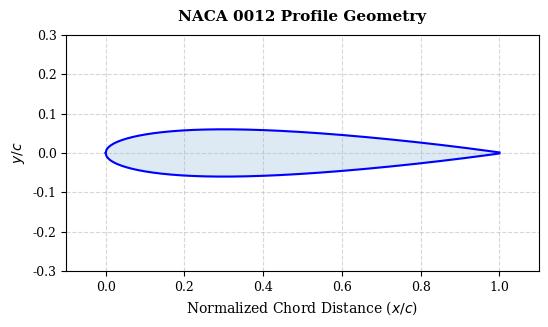

Generate this figure with matplotlib:
import os
import numpy as np
import matplotlib.pyplot as plt

# Matplotlib publication settings
plt.rcParams['font.family'] = 'serif'
plt.rcParams['font.size'] = 10
plt.rcParams['axes.labelsize'] = 10
plt.rcParams['axes.titlesize'] = 11
plt.rcParams['xtick.labelsize'] = 9
plt.rcParams['ytick.labelsize'] = 9
plt.rcParams['legend.fontsize'] = 9
plt.rcParams['figure.titlesize'] = 12

os.makedirs("figures", exist_ok=True)

# 1. NACA 0012 Profile Geometry
x = np.linspace(0, 1, 500)
t = 0.12
yt = 5 * t * (0.2969 * np.sqrt(x) - 0.1260 * x - 0.3516 * x**2 + 0.2843 * x**3 - 0.1015 * x**4)

fig, ax = plt.subplots(figsize=(6, 3.2), dpi=300)
ax.plot(x, yt, 'b-', linewidth=1.5, label='Upper Surface')
ax.plot(x, -yt, 'b-', linewidth=1.5, label='Lower Surface')
ax.fill_between(x, -yt, yt, color='#1f77b4', alpha=0.15)
ax.set_title('NACA 0012 Profile Geometry', fontweight='bold', pad=10)
ax.set_xlabel('Normalized Chord Distance ($x/c$)')
ax.set_ylabel('$y/c$')
ax.set_xlim(-0.1, 1.1)
ax.set_ylim(-0.3, 0.3)
ax.grid(True, linestyle='--', alpha=0.5)
ax.set_aspect('equal', 'box')
plt.tight_layout()
plt.savefig("figures/fig1_geometry.png", dpi=300)
plt.close()
